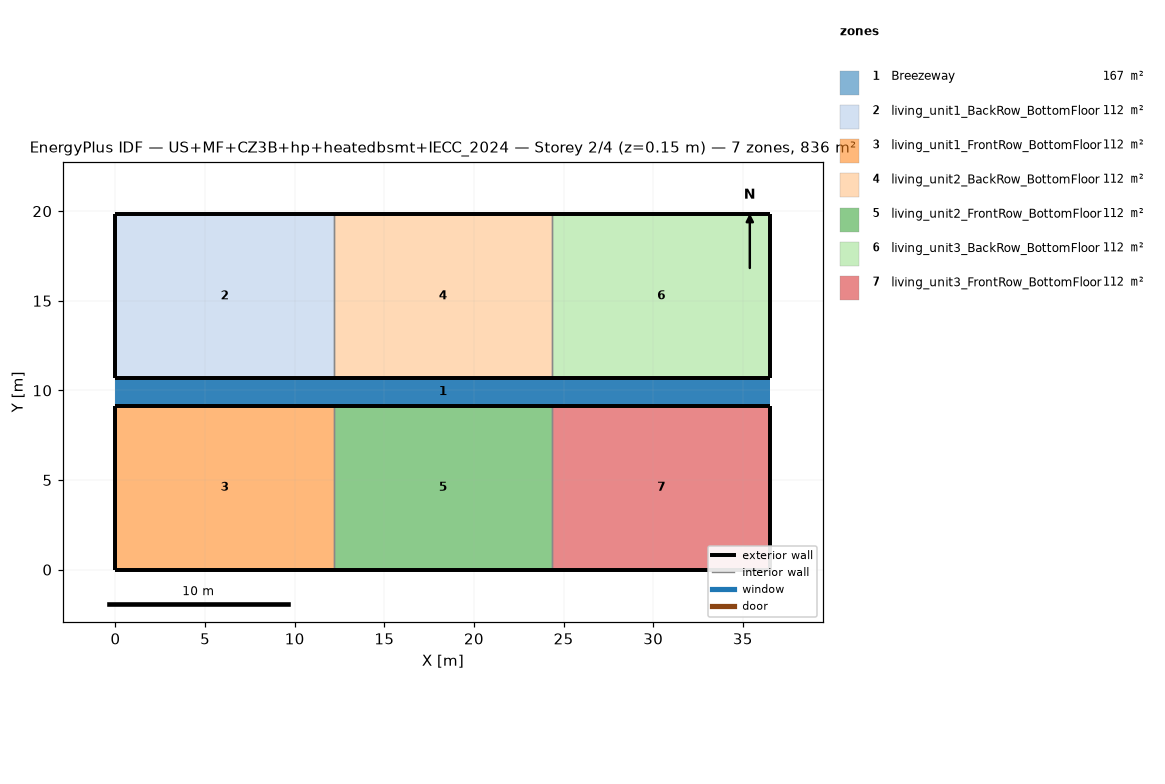
=== STOREY PLAN SPEC (per zone: floor XY polygon, exterior-wall plan segments, windows/doors) ===
zone 1: Breezeway  (167.0 m²)
  floor: (36.54, 9.16) (0.00, 9.16) (0.00, 10.68) (36.54, 10.68)
  floor: (36.54, 9.16) (0.00, 9.16) (0.00, 10.68) (36.54, 10.68)
  floor: (36.54, 9.16) (0.00, 9.16) (0.00, 10.68) (36.54, 10.68)
zone 2: living_unit1_BackRow_BottomFloor  (111.5 m²)
  floor: (12.18, 10.68) (0.00, 10.68) (0.00, 19.84) (12.18, 19.84)
  exterior wall: (0.00, 10.68) – (12.18, 10.68)  [12.2 m]
  exterior wall: (12.18, 19.84) – (0.00, 19.84)  [12.2 m]
  exterior wall: (0.00, 19.84) – (0.00, 10.68)  [9.2 m]
  interior walls: 1
zone 3: living_unit1_FrontRow_BottomFloor  (111.5 m²)
  floor: (12.18, 0.00) (0.00, 0.00) (0.00, 9.16) (12.18, 9.16)
  exterior wall: (0.00, 0.00) – (12.18, 0.00)  [12.2 m]
  exterior wall: (12.18, 9.16) – (0.00, 9.16)  [12.2 m]
  exterior wall: (0.00, 9.16) – (0.00, 0.00)  [9.2 m]
  interior walls: 1
zone 4: living_unit2_BackRow_BottomFloor  (111.5 m²)
  floor: (24.36, 10.68) (12.18, 10.68) (12.18, 19.84) (24.36, 19.84)
  exterior wall: (12.18, 10.68) – (24.36, 10.68)  [12.2 m]
  exterior wall: (24.36, 19.84) – (12.18, 19.84)  [12.2 m]
  interior walls: 2
zone 5: living_unit2_FrontRow_BottomFloor  (111.5 m²)
  floor: (24.36, 0.00) (12.18, 0.00) (12.18, 9.16) (24.36, 9.16)
  exterior wall: (12.18, 0.00) – (24.36, 0.00)  [12.2 m]
  exterior wall: (24.36, 9.16) – (12.18, 9.16)  [12.2 m]
  interior walls: 2
zone 6: living_unit3_BackRow_BottomFloor  (111.5 m²)
  floor: (36.54, 10.68) (24.36, 10.68) (24.36, 19.84) (36.54, 19.84)
  exterior wall: (24.36, 10.68) – (36.54, 10.68)  [12.2 m]
  exterior wall: (36.54, 10.68) – (36.54, 19.84)  [9.2 m]
  exterior wall: (36.54, 19.84) – (24.36, 19.84)  [12.2 m]
  interior walls: 1
zone 7: living_unit3_FrontRow_BottomFloor  (111.5 m²)
  floor: (36.54, 0.00) (24.36, 0.00) (24.36, 9.16) (36.54, 9.16)
  exterior wall: (24.36, 0.00) – (36.54, 0.00)  [12.2 m]
  exterior wall: (36.54, 0.00) – (36.54, 9.16)  [9.2 m]
  exterior wall: (36.54, 9.16) – (24.36, 9.16)  [12.2 m]
  interior walls: 1

=== DERIVED (storey summary) ===
Building: US+MF+CZ3B+hp+heatedbsmt+IECC_2024
Storey: 2 of 4  (floor level z = 0.15 m)
Storey gross floor area: 836.2 m²
Zones on this storey: 7
  - Breezeway: floor 167.0 m²
  - living_unit1_BackRow_BottomFloor: floor 111.5 m²; exterior wall 33.5 m (86.9 m²); WWR 0.0%
  - living_unit1_FrontRow_BottomFloor: floor 111.5 m²; exterior wall 33.5 m (86.9 m²); WWR 0.0%
  - living_unit2_BackRow_BottomFloor: floor 111.5 m²; exterior wall 24.4 m (63.1 m²); WWR 0.0%
  - living_unit2_FrontRow_BottomFloor: floor 111.5 m²; exterior wall 24.4 m (63.1 m²); WWR 0.0%
  - living_unit3_BackRow_BottomFloor: floor 111.5 m²; exterior wall 33.5 m (86.9 m²); WWR 0.0%
  - living_unit3_FrontRow_BottomFloor: floor 111.5 m²; exterior wall 33.5 m (86.9 m²); WWR 0.0%
Zone adjacency (shared interzone walls):
  - living_unit1_BackRow_BottomFloor ↔ living_unit2_BackRow_BottomFloor
  - living_unit1_FrontRow_BottomFloor ↔ living_unit2_FrontRow_BottomFloor
  - living_unit2_BackRow_BottomFloor ↔ living_unit3_BackRow_BottomFloor
  - living_unit2_FrontRow_BottomFloor ↔ living_unit3_FrontRow_BottomFloor